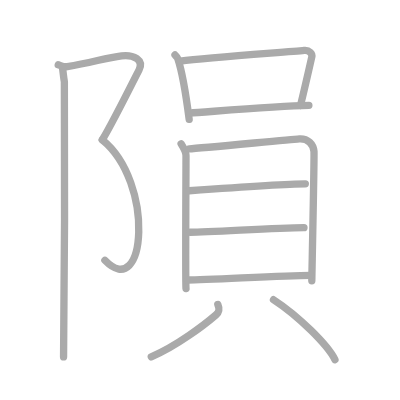
t = 0.00 s
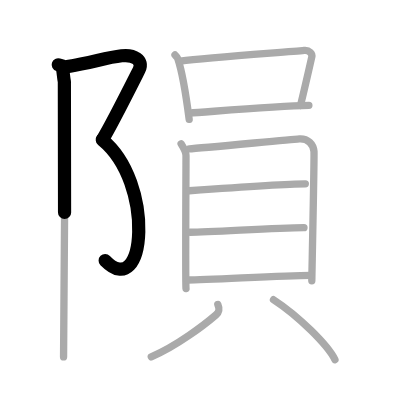
t = 2.50 s
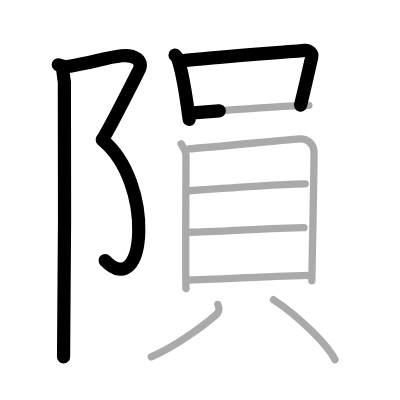
t = 5.25 s
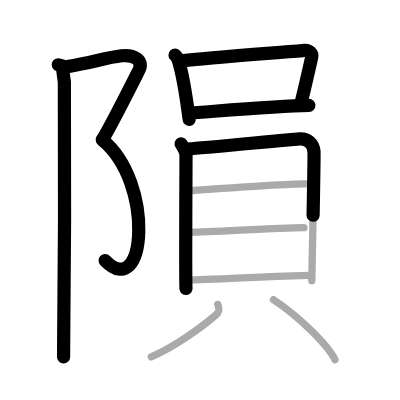
t = 7.75 s
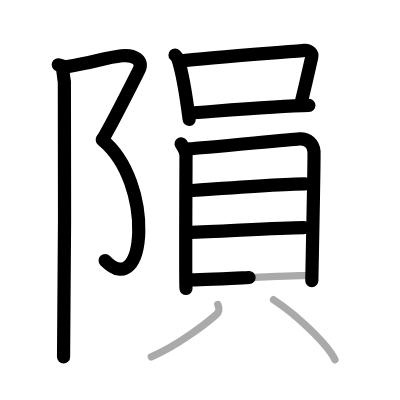
t = 10.50 s
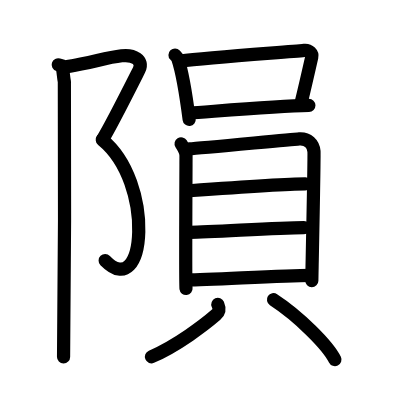
t = 13.00 s

The animated SVG that drew these frames (rendered in a browser with its animation timeline set to each time). Animation: 13 SMIL elements (animate=13); one cycle of 13.00 s.

<?xml version="1.0" standalone="no"?>
<!DOCTYPE svg PUBLIC "-//W3C//DTD SVG 1.1//EN"   "http://www.w3.org/Graphics/SVG/1.1/DTD/svg11.dtd">
<svg width="400px" height="400px"  version="1.1" xmlns="http://www.w3.org/2000/svg">
  <defs>
    <marker id="Triangle" viewBox="0 0 10 10" refX="0" refY="5" markerUnits="strokeWidth" markerWidth="3" style="stroke-opacity:0%;fill:#aaaaaa;" markerHeight="2" orient="auto">
      <path d="M 0 0 L 10 5 L 0 10 z" />
    </marker>
    
    <marker id="Arrow" viewBox="0 0 10 10" refX="5" refY="5" markerUnits="strokeWidth" markerWidth="1.8" style="stroke-opacity:0%;fill:#770000;" markerHeight="2" orient="auto">
      <path d="M 0 4 L 6 4 L 4 1 L 10 5 L 4 9 L 6 6 L 0 6 z" />
        <circle cx="5" cy="5" r="5" />
      </marker>
    
    <marker id="TriangleRed" viewBox="0 0 10 10" refX="0" refY="5" markerUnits="strokeWidth" markerWidth="3" style="stroke-opacity:0%;fill:#CC0000;" markerHeight="2" orient="auto">
      <path d="M 0 0 L 10 5 L 0 10 z" />
    </marker>
    
    <marker id="ArrowRed" viewBox="0 0 10 10" refX="5" refY="5" markerUnits="strokeWidth" markerWidth="1.8" style="stroke-opacity:0%;fill:#CC0000;" markerHeight="2" orient="auto">
      <path d="M 0 4 L 6 4 L 4 1 L 10 5 L 4 9 L 6 6 L 0 6 z" />
        <circle cx="5" cy="5" r="5" />
      </marker>
    
  </defs>
  
  <path style="fill:#ffffff; fill-opacity:100%; fill-rule:evenodd; stroke-width:0;" d="M 0 0 L 400px 0 L 400px 400px L 0 400px L 0 0" />

  <g transform="scale(3.6697247706422 3.6697247706422)">
<path style="fill:none; fill-opacity:0%; fill-rule:evenodd; stroke:#aaaaaa; stroke-opacity:100%; stroke-width: 1.5pt; stroke-linejoin:round; stroke-linecap:round;" d="M15.87 17.66c0.83 0.26 1.66 0.63 2.46 0.5c6.93-1.16 10.43-2.41 14.81-2.95c3.24-0.4 6.12 1.15 4.76 3.83c-1.36 2.68-7.63 15.21-10.01 19.05"></path>
<path style="fill:none; fill-opacity:0%; fill-rule:evenodd; stroke:#aaaaaa; stroke-opacity:100%; stroke-width: 1.5pt; stroke-linejoin:round; stroke-linecap:round;" d="M27.88 38.09c14.37 11.66 11.87 44.41 0.7 32.84"></path>
<path style="fill:none; fill-opacity:0%; fill-rule:evenodd; stroke:#aaaaaa; stroke-opacity:100%; stroke-width: 1.5pt; stroke-linejoin:round; stroke-linecap:round;" d="M17.04 18.53c0.21 1.47 0.28 2.59 0.5 3.74c0.22 1.15 0 67.8-0.22 74.99"></path>
<path style="fill:none; fill-opacity:0%; fill-rule:evenodd; stroke:#aaaaaa; stroke-opacity:100%; stroke-width: 1.5pt; stroke-linejoin:round; stroke-linecap:round;" d="M47.69 14.99c0.31 0.32 0.63 0.59 0.76 0.99c1.08 3.19 2.36 10.83 3.1 16.55"></path>
<path style="fill:none; fill-opacity:0%; fill-rule:evenodd; stroke:#aaaaaa; stroke-opacity:100%; stroke-width: 1.5pt; stroke-linejoin:round; stroke-linecap:round;" d="M49.12 16.65c8.18-1.05 29.87-2.5 33.77-2.92c1.42-0.15 2.28 0.91 2.07 1.8c-0.84 3.72-1.83 8.08-3.08 13.22"></path>
<path style="fill:none; fill-opacity:0%; fill-rule:evenodd; stroke:#aaaaaa; stroke-opacity:100%; stroke-width: 1.5pt; stroke-linejoin:round; stroke-linecap:round;" d="M51.7 30.81c4.58-0.27 23.27-1.94 32.47-2.09"></path>
<path style="fill:none; fill-opacity:0%; fill-rule:evenodd; stroke:#aaaaaa; stroke-opacity:100%; stroke-width: 1.5pt; stroke-linejoin:round; stroke-linecap:round;" d="M49.35 39.19c0.55 0.88 1.34 2.04 1.34 3.22c0 1.18-0.18 35.03 0 36.21"></path>
<path style="fill:none; fill-opacity:0%; fill-rule:evenodd; stroke:#aaaaaa; stroke-opacity:100%; stroke-width: 1.5pt; stroke-linejoin:round; stroke-linecap:round;" d="M51.6 40.55c3.09-0.15 27.15-2.53 29.96-2.71c2.35-0.15 3.83 1.41 4 3.41c0.12 1.4-0.59 34.38-0.59 35.27"></path>
<path style="fill:none; fill-opacity:0%; fill-rule:evenodd; stroke:#aaaaaa; stroke-opacity:100%; stroke-width: 1.5pt; stroke-linejoin:round; stroke-linecap:round;" d="M51.55 51.98c9.96-0.73 26.69-1.89 31.65-1.89"></path>
<path style="fill:none; fill-opacity:0%; fill-rule:evenodd; stroke:#aaaaaa; stroke-opacity:100%; stroke-width: 1.5pt; stroke-linejoin:round; stroke-linecap:round;" d="M51.8 63.3c6.14 0 23.08-1.26 31.03-1.26"></path>
<path style="fill:none; fill-opacity:0%; fill-rule:evenodd; stroke:#aaaaaa; stroke-opacity:100%; stroke-width: 1.5pt; stroke-linejoin:round; stroke-linecap:round;" d="M51.1 76.29c6.14 0 25.58-1.27 33.53-1.27"></path>
<path style="fill:none; fill-opacity:0%; fill-rule:evenodd; stroke:#aaaaaa; stroke-opacity:100%; stroke-width: 1.5pt; stroke-linejoin:round; stroke-linecap:round;" d="M59.36 82.96c0.5 1.17 0.48 1.99-0.5 2.84c-2.98 2.58-10.61 8.44-17.64 11.44"></path>
<path style="fill:none; fill-opacity:0%; fill-rule:evenodd; stroke:#aaaaaa; stroke-opacity:100%; stroke-width: 1.5pt; stroke-linejoin:round; stroke-linecap:round;" d="M74.53 81.67c6.82 4.43 14.88 12.46 16.74 16.34"></path>

<path style="fill:none; fill-opacity:0%; fill-rule:evenodd; stroke:#000000; stroke-opacity:100%; stroke-width: 2.7pt; stroke-linejoin:round; stroke-linecap:round;" d="M15.87 17.66c0.83 0.26 1.66 0.63 2.46 0.5c6.93-1.16 10.43-2.41 14.81-2.95c3.24-0.4 6.12 1.15 4.76 3.83c-1.36 2.68-7.63 15.21-10.01 19.05" pathLength="100" stroke-dashoffset="100" stroke-dasharray="100 105"><animate id="dashAnim1" attributeName="stroke-dashoffset" from="100" to="0" dur="1s" calcMode="linear" fill="freeze"/></path>
<path style="fill:none; fill-opacity:0%; fill-rule:evenodd; stroke:#000000; stroke-opacity:100%; stroke-width: 2.7pt; stroke-linejoin:round; stroke-linecap:round;" d="M27.88 38.09c14.37 11.66 11.87 44.41 0.7 32.84" pathLength="100" stroke-dashoffset="100" stroke-dasharray="100 105"><animate id="dashAnim2" attributeName="stroke-dashoffset" from="100" to="0" dur="1s" calcMode="linear" begin="dashAnim1.end" fill="freeze"/></path>
<path style="fill:none; fill-opacity:0%; fill-rule:evenodd; stroke:#000000; stroke-opacity:100%; stroke-width: 2.7pt; stroke-linejoin:round; stroke-linecap:round;" d="M17.04 18.53c0.21 1.47 0.28 2.59 0.5 3.74c0.22 1.15 0 67.8-0.22 74.99" pathLength="100" stroke-dashoffset="100" stroke-dasharray="100 105"><animate id="dashAnim3" attributeName="stroke-dashoffset" from="100" to="0" dur="1s" calcMode="linear" begin="dashAnim2.end" fill="freeze"/></path>
<path style="fill:none; fill-opacity:0%; fill-rule:evenodd; stroke:#000000; stroke-opacity:100%; stroke-width: 2.7pt; stroke-linejoin:round; stroke-linecap:round;" d="M47.69 14.99c0.31 0.32 0.63 0.59 0.76 0.99c1.08 3.19 2.36 10.83 3.1 16.55" pathLength="100" stroke-dashoffset="100" stroke-dasharray="100 105"><animate id="dashAnim4" attributeName="stroke-dashoffset" from="100" to="0" dur="1s" calcMode="linear" begin="dashAnim3.end" fill="freeze"/></path>
<path style="fill:none; fill-opacity:0%; fill-rule:evenodd; stroke:#000000; stroke-opacity:100%; stroke-width: 2.7pt; stroke-linejoin:round; stroke-linecap:round;" d="M49.12 16.65c8.18-1.05 29.87-2.5 33.77-2.92c1.42-0.15 2.28 0.91 2.07 1.8c-0.84 3.72-1.83 8.08-3.08 13.22" pathLength="100" stroke-dashoffset="100" stroke-dasharray="100 105"><animate id="dashAnim5" attributeName="stroke-dashoffset" from="100" to="0" dur="1s" calcMode="linear" begin="dashAnim4.end" fill="freeze"/></path>
<path style="fill:none; fill-opacity:0%; fill-rule:evenodd; stroke:#000000; stroke-opacity:100%; stroke-width: 2.7pt; stroke-linejoin:round; stroke-linecap:round;" d="M51.7 30.81c4.58-0.27 23.27-1.94 32.47-2.09" pathLength="100" stroke-dashoffset="100" stroke-dasharray="100 105"><animate id="dashAnim6" attributeName="stroke-dashoffset" from="100" to="0" dur="1s" calcMode="linear" begin="dashAnim5.end" fill="freeze"/></path>
<path style="fill:none; fill-opacity:0%; fill-rule:evenodd; stroke:#000000; stroke-opacity:100%; stroke-width: 2.7pt; stroke-linejoin:round; stroke-linecap:round;" d="M49.35 39.19c0.55 0.88 1.34 2.04 1.34 3.22c0 1.18-0.18 35.03 0 36.21" pathLength="100" stroke-dashoffset="100" stroke-dasharray="100 105"><animate id="dashAnim7" attributeName="stroke-dashoffset" from="100" to="0" dur="1s" calcMode="linear" begin="dashAnim6.end" fill="freeze"/></path>
<path style="fill:none; fill-opacity:0%; fill-rule:evenodd; stroke:#000000; stroke-opacity:100%; stroke-width: 2.7pt; stroke-linejoin:round; stroke-linecap:round;" d="M51.6 40.55c3.09-0.15 27.15-2.53 29.96-2.71c2.35-0.15 3.83 1.41 4 3.41c0.12 1.4-0.59 34.38-0.59 35.27" pathLength="100" stroke-dashoffset="100" stroke-dasharray="100 105"><animate id="dashAnim8" attributeName="stroke-dashoffset" from="100" to="0" dur="1s" calcMode="linear" begin="dashAnim7.end" fill="freeze"/></path>
<path style="fill:none; fill-opacity:0%; fill-rule:evenodd; stroke:#000000; stroke-opacity:100%; stroke-width: 2.7pt; stroke-linejoin:round; stroke-linecap:round;" d="M51.55 51.98c9.96-0.73 26.69-1.89 31.65-1.89" pathLength="100" stroke-dashoffset="100" stroke-dasharray="100 105"><animate id="dashAnim9" attributeName="stroke-dashoffset" from="100" to="0" dur="1s" calcMode="linear" begin="dashAnim8.end" fill="freeze"/></path>
<path style="fill:none; fill-opacity:0%; fill-rule:evenodd; stroke:#000000; stroke-opacity:100%; stroke-width: 2.7pt; stroke-linejoin:round; stroke-linecap:round;" d="M51.8 63.3c6.14 0 23.08-1.26 31.03-1.26" pathLength="100" stroke-dashoffset="100" stroke-dasharray="100 105"><animate id="dashAnim10" attributeName="stroke-dashoffset" from="100" to="0" dur="1s" calcMode="linear" begin="dashAnim9.end" fill="freeze"/></path>
<path style="fill:none; fill-opacity:0%; fill-rule:evenodd; stroke:#000000; stroke-opacity:100%; stroke-width: 2.7pt; stroke-linejoin:round; stroke-linecap:round;" d="M51.1 76.29c6.14 0 25.58-1.27 33.53-1.27" pathLength="100" stroke-dashoffset="100" stroke-dasharray="100 105"><animate id="dashAnim11" attributeName="stroke-dashoffset" from="100" to="0" dur="1s" calcMode="linear" begin="dashAnim10.end" fill="freeze"/></path>
<path style="fill:none; fill-opacity:0%; fill-rule:evenodd; stroke:#000000; stroke-opacity:100%; stroke-width: 2.7pt; stroke-linejoin:round; stroke-linecap:round;" d="M59.36 82.96c0.5 1.17 0.48 1.99-0.5 2.84c-2.98 2.58-10.61 8.44-17.64 11.44" pathLength="100" stroke-dashoffset="100" stroke-dasharray="100 105"><animate id="dashAnim12" attributeName="stroke-dashoffset" from="100" to="0" dur="1s" calcMode="linear" begin="dashAnim11.end" fill="freeze"/></path>
<path style="fill:none; fill-opacity:0%; fill-rule:evenodd; stroke:#000000; stroke-opacity:100%; stroke-width: 2.7pt; stroke-linejoin:round; stroke-linecap:round;" d="M74.53 81.67c6.82 4.43 14.88 12.46 16.74 16.34" pathLength="100" stroke-dashoffset="100" stroke-dasharray="100 105"><animate id="dashAnim13" attributeName="stroke-dashoffset" from="100" to="0" dur="1s" calcMode="linear" begin="dashAnim12.end" fill="freeze"/></path>

</g>

</svg>  
          
